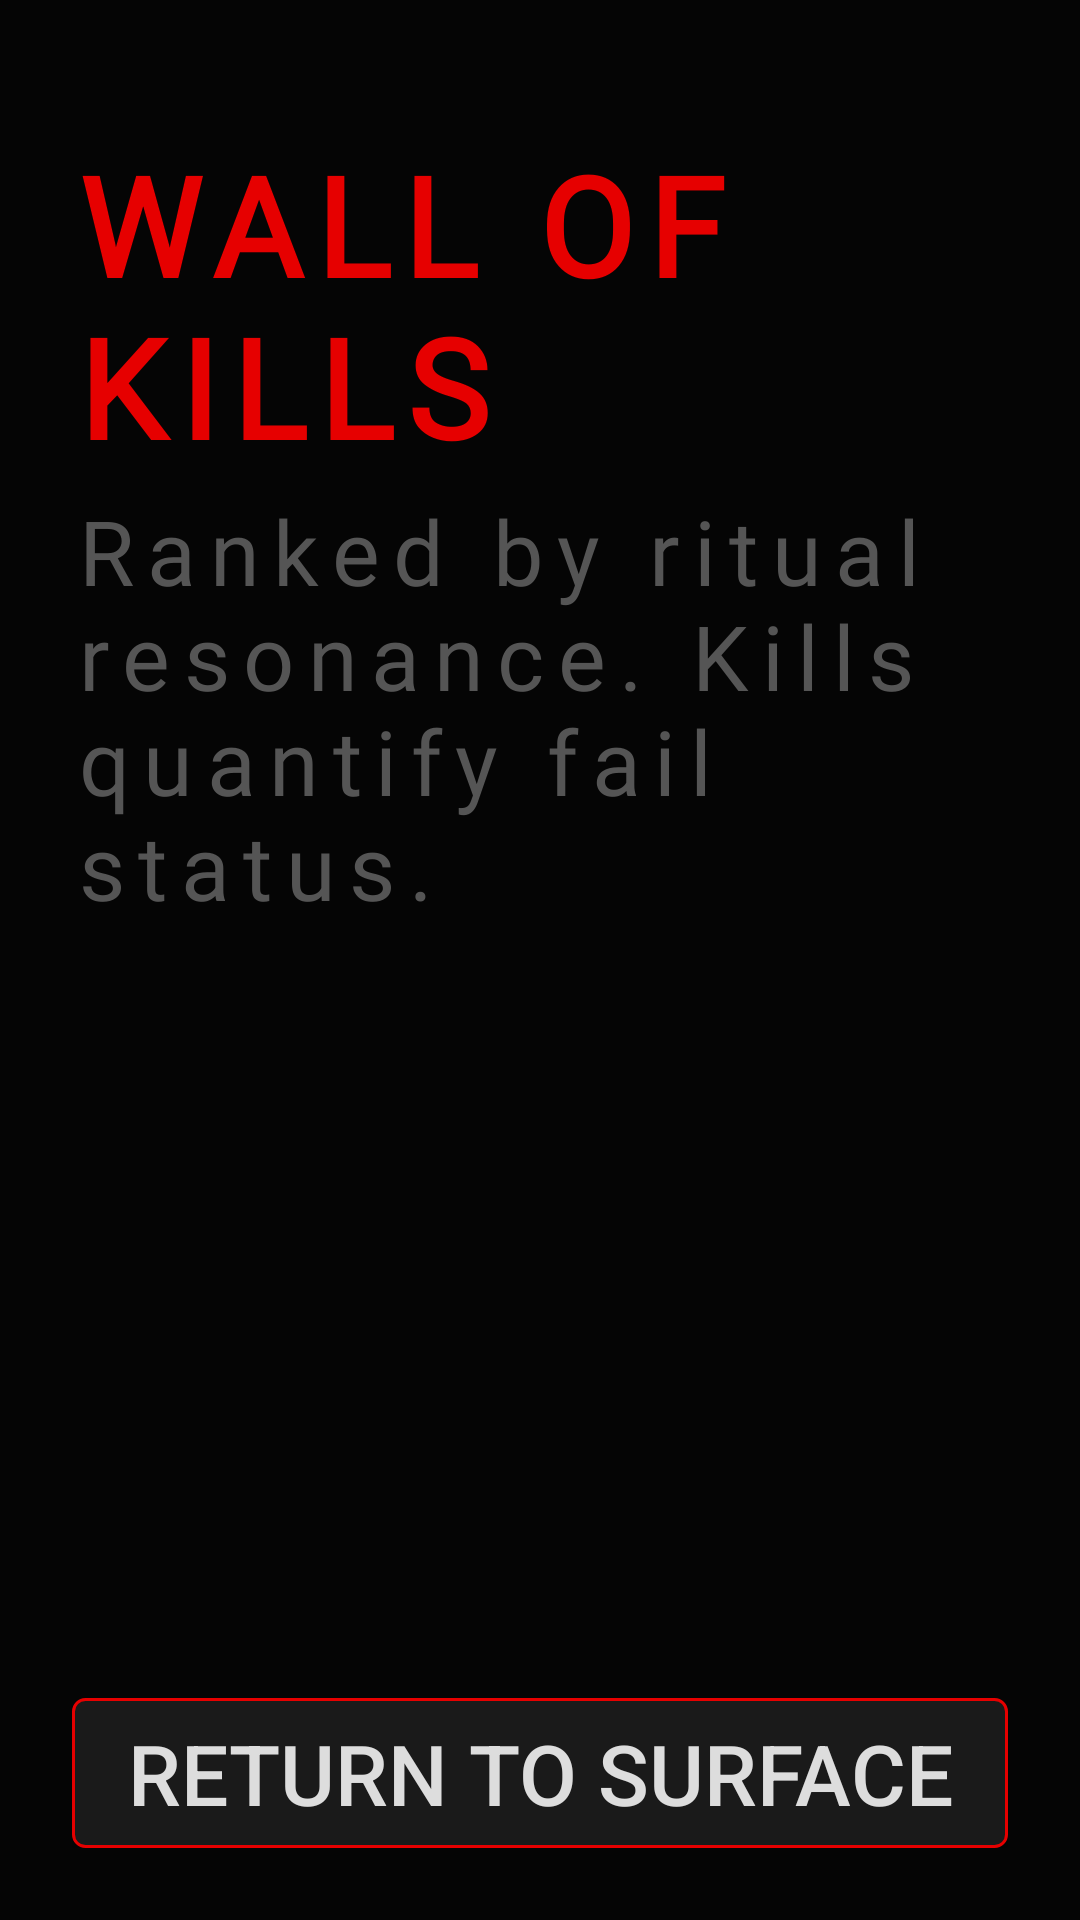

Android layout source for this screen:
<!-- AndroidManifest.xml: application theme Theme.LastWord -->
<!-- res/layout/activity_leaderboard.xml -->
<?xml version="1.0" encoding="utf-8"?>
<androidx.constraintlayout.widget.ConstraintLayout xmlns:android="http://schemas.android.com/apk/res/android"
    xmlns:app="http://schemas.android.com/apk/res-auto"
    android:layout_width="match_parent"
    android:layout_height="match_parent"
    android:background="@color/pure_dark"
    android:padding="24dp">

    <TextView
        android:id="@+id/tvLeaderboardTitle"
        android:layout_width="wrap_content"
        android:layout_height="wrap_content"
        android:text="WALL OF KILLS"
        android:textColor="@color/horror_red"
        android:textSize="46sp"
        android:textStyle="bold"
        android:letterSpacing="0.1"
        android:layout_marginTop="20dp"
        app:layout_constraintTop_toTopOf="parent"
        app:layout_constraintStart_toStartOf="parent"
        app:layout_constraintEnd_toEndOf="parent" android:fontFamily="@font/ghastly_panic" />

    <TextView android:letterSpacing="0.15" android:fontFamily="@font/ghastly_panic"
        android:id="@+id/tvLeaderboardDesc"
        android:layout_width="wrap_content"
        android:layout_height="wrap_content"
        android:text="Ranked by ritual resonance. Kills quantify fail status."
        android:textColor="@color/dim_gray"
        android:textSize="30sp"
        android:layout_marginTop="4dp"
        app:layout_constraintTop_toBottomOf="@id/tvLeaderboardTitle"
        app:layout_constraintStart_toStartOf="parent"
        app:layout_constraintEnd_toEndOf="parent"/>

    <ScrollView
        android:layout_width="match_parent"
        android:layout_height="0dp"
        android:layout_marginTop="20dp"
        android:layout_marginBottom="16dp"
        app:layout_constraintTop_toBottomOf="@id/tvLeaderboardDesc"
        app:layout_constraintBottom_toTopOf="@+id/btnBack"
        app:layout_constraintStart_toStartOf="parent"
        app:layout_constraintEnd_toEndOf="parent">

        <LinearLayout
            android:id="@+id/leaderboardContainer"
            android:layout_width="match_parent"
            android:layout_height="wrap_content"
            android:orientation="vertical">
            
        </LinearLayout>
    </ScrollView>

    <androidx.appcompat.widget.AppCompatButton android:textSize="28sp"
        android:id="@+id/btnBack"
        android:layout_width="match_parent"
        android:layout_height="50dp"
        android:text="RETURN TO SURFACE"
        android:textColor="@color/pale_white"
        android:background="@drawable/bg_button_dark"
        app:layout_constraintBottom_toBottomOf="parent"
        app:layout_constraintStart_toStartOf="parent"
        app:layout_constraintEnd_toEndOf="parent"/>

</androidx.constraintlayout.widget.ConstraintLayout>
<!-- resources referenced by this layout -->
<resources>
  <color name="dim_gray">#555555</color>
  <color name="horror_red">#E60000</color>
  <color name="pale_white">#DDDDDD</color>
  <color name="pure_dark">#050505</color>
  <!-- drawable bg_button_dark (drawable) -->
  <?xml version="1.0" encoding="utf-8"?>
  <selector xmlns:android="http://schemas.android.com/apk/res/android">
      <item android:state_pressed="true">
          <shape>
              <solid android:color="@color/blood_red" />
              <stroke android:width="1dp" android:color="@color/horror_red" />
              <corners android:radius="4dp" />
          </shape>
      </item>
      <item android:state_enabled="false">
          <shape>
              <solid android:color="#0a0a0a" />
              <stroke android:width="1dp" android:color="#222222" />
              <corners android:radius="4dp" />
          </shape>
      </item>
      <item>
          <shape>
              <solid android:color="#1a1a1a" />
              <stroke android:width="1dp" android:color="@color/horror_red" />
              <corners android:radius="4dp" />
          </shape>
      </item>
  </selector>
  <style name="Theme.LastWord" parent="Base.Theme.LastWord" />
  <color name="blood_red">#BB0000</color>
  <style name="Base.Theme.LastWord" parent="Theme.Material3.DayNight.NoActionBar">
          
          <item name="colorPrimary">@color/horror_red</item>
          <item name="colorOnPrimary">@color/white</item>
          <item name="colorSecondary">@color/crimson</item>
          <item name="android:windowBackground">@color/pure_dark</item>
          <item name="android:navigationBarColor">@color/black</item>
          <item name="android:statusBarColor">@color/black</item>
          <item name="android:windowLayoutInDisplayCutoutMode" tools:targetApi="p">shortEdges</item>
          
          
          <item name="android:textAppearanceSmall">@style/HorrorText.Small</item>
          <item name="android:textAppearanceMedium">@style/HorrorText.Medium</item>
          <item name="android:textAppearanceLarge">@style/HorrorText.Large</item>
      </style>
  <color name="white">#FFFFFF</color>
  <color name="crimson">#FF0000</color>
  <color name="black">#000000</color>
  <style name="HorrorText.Small">
          <item name="android:textSize">12sp</item>
      </style>
  <style name="HorrorText.Medium">
          <item name="android:textSize">16sp</item>
      </style>
  <style name="HorrorText.Large">
          <item name="android:textSize">22sp</item>
      </style>
</resources>
